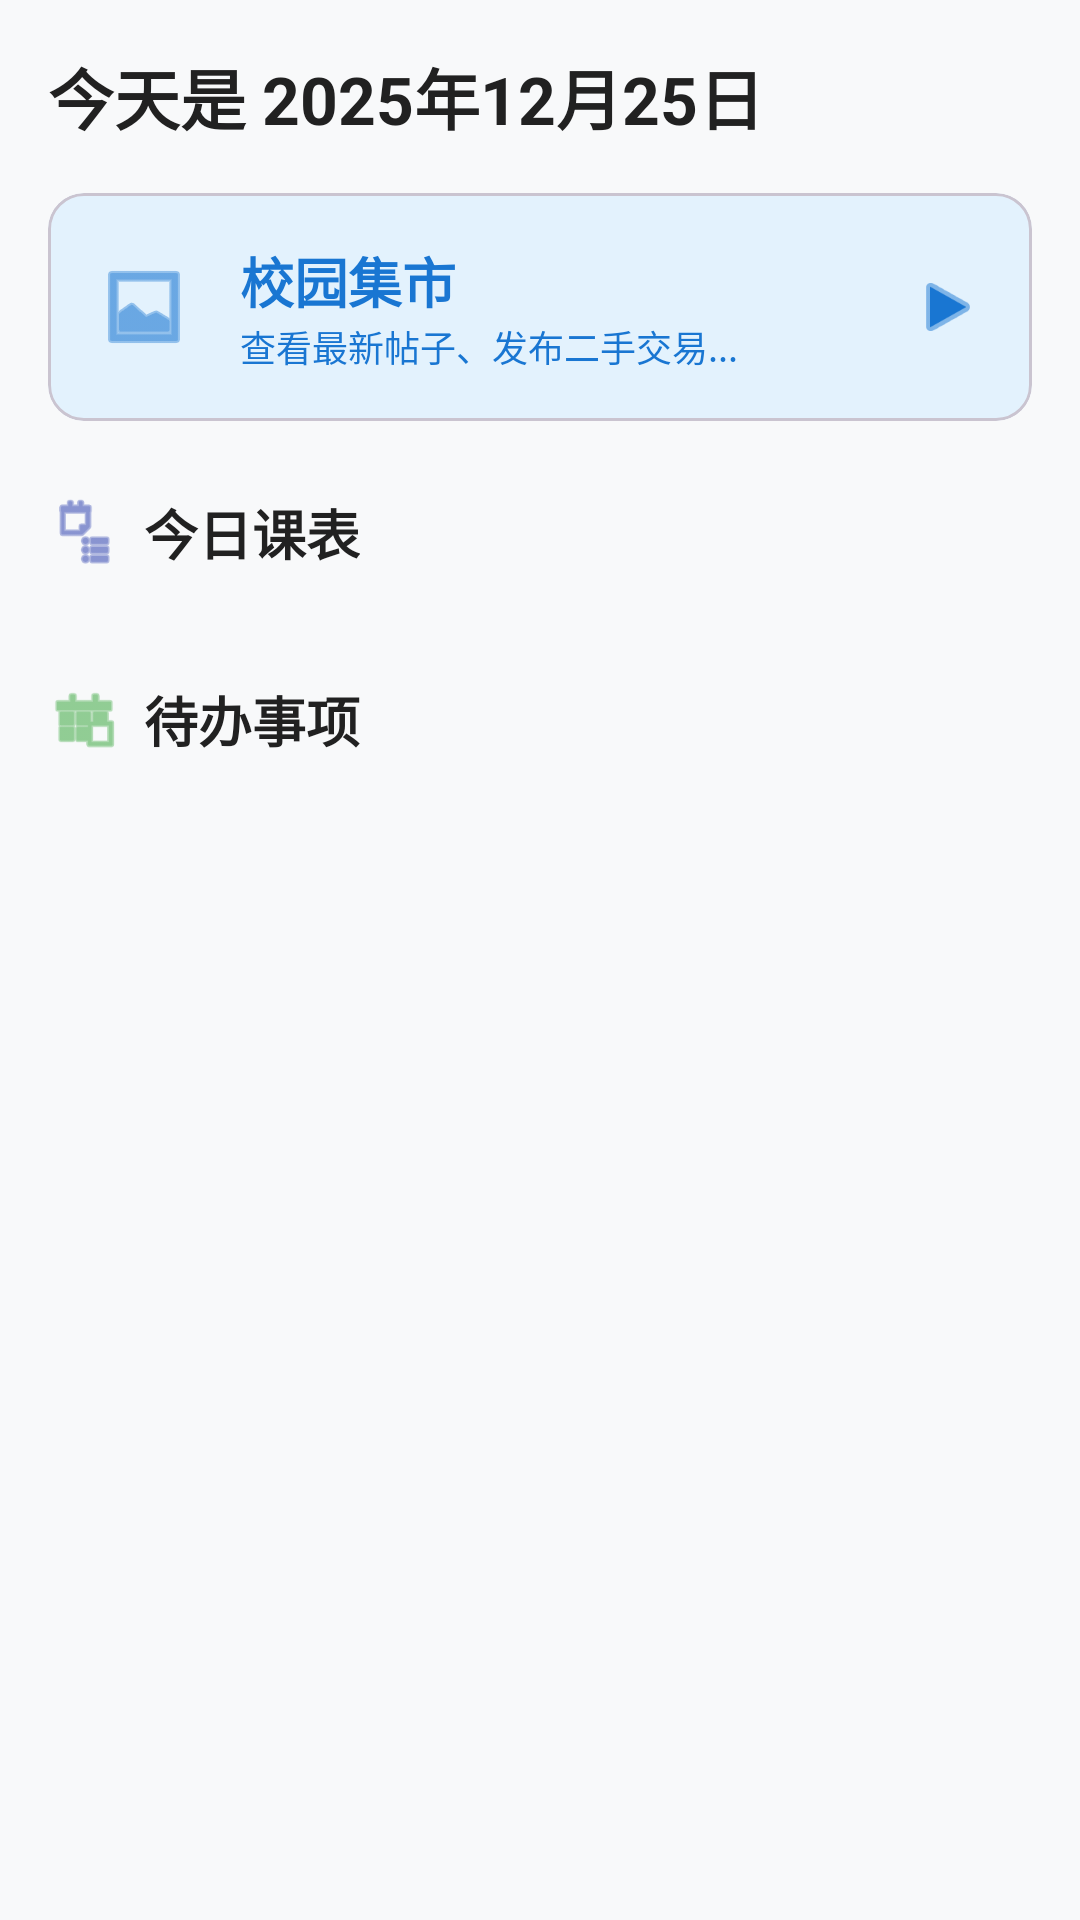

Layout XML and referenced resources for this Android screen:
<!-- AndroidManifest.xml: application theme Theme.Final_pj -->
<!-- res/layout/fragment_home.xml -->
<?xml version="1.0" encoding="utf-8"?>
<androidx.core.widget.NestedScrollView xmlns:android="http://schemas.android.com/apk/res/android"
    xmlns:app="http://schemas.android.com/apk/res-auto"
    android:layout_width="match_parent"
    android:layout_height="match_parent"
    android:background="#F8F9FA">

    <LinearLayout
        android:layout_width="match_parent"
        android:layout_height="wrap_content"
        android:orientation="vertical"
        android:padding="16dp">

        
        <TextView
            android:id="@+id/tv_home_date"
            android:layout_width="wrap_content"
            android:layout_height="wrap_content"
            android:text="今天是 2025年12月25日"
            android:textSize="22sp"
            android:textStyle="bold"
            android:textColor="@color/text_primary"
            android:layout_marginBottom="16dp" />

        
        <com.google.android.material.card.MaterialCardView
            android:id="@+id/card_open_market"
            android:layout_width="match_parent"
            android:layout_height="wrap_content"
            android:layout_marginBottom="24dp"
            app:cardCornerRadius="12dp"
            app:cardBackgroundColor="#E3F2FD"
            app:cardElevation="0dp">
            
            <LinearLayout
                android:layout_width="match_parent"
                android:layout_height="wrap_content"
                android:orientation="horizontal"
                android:gravity="center_vertical"
                android:padding="16dp">
                
                <ImageView
                    android:layout_width="32dp"
                    android:layout_height="32dp"
                    android:src="@android:drawable/ic_menu_gallery"
                    app:tint="#1976D2"/>
                
                <LinearLayout
                    android:layout_width="0dp"
                    android:layout_height="wrap_content"
                    android:layout_weight="1"
                    android:orientation="vertical"
                    android:layout_marginStart="16dp">
                    
                    <TextView
                        android:layout_width="wrap_content"
                        android:layout_height="wrap_content"
                        android:text="校园集市"
                        android:textSize="18sp"
                        android:textStyle="bold"
                        android:textColor="#1976D2"/>
                        
                    <TextView
                        android:layout_width="wrap_content"
                        android:layout_height="wrap_content"
                        android:text="查看最新帖子、发布二手交易..."
                        android:textSize="12sp"
                        android:textColor="#1976D2"/>
                </LinearLayout>
                
                <ImageView
                    android:layout_width="24dp"
                    android:layout_height="24dp"
                    android:src="@android:drawable/ic_media_play"
                    app:tint="#1976D2"/>
            </LinearLayout>
        </com.google.android.material.card.MaterialCardView>

        
        <LinearLayout
            android:layout_width="match_parent"
            android:layout_height="wrap_content"
            android:orientation="horizontal"
            android:gravity="center_vertical"
            android:layout_marginBottom="12dp">
            
            <ImageView
                android:layout_width="24dp"
                android:layout_height="24dp"
                android:src="@android:drawable/ic_menu_agenda"
                app:tint="#3F51B5"/>
            
            <TextView
                android:layout_width="wrap_content"
                android:layout_height="wrap_content"
                android:text="今日课表"
                android:textSize="18sp"
                android:textStyle="bold"
                android:textColor="@color/text_primary"
                android:layout_marginStart="8dp"/>
        </LinearLayout>

        <androidx.recyclerview.widget.RecyclerView
            android:id="@+id/rv_today_courses"
            android:layout_width="match_parent"
            android:layout_height="wrap_content"
            android:nestedScrollingEnabled="false"
            android:layout_marginBottom="24dp"/>
        
        <TextView
            android:id="@+id/tv_no_courses"
            android:layout_width="match_parent"
            android:layout_height="wrap_content"
            android:text="今天没有课哦，好好休息吧 ~"
            android:gravity="center"
            android:padding="16dp"
            android:textColor="@color/text_secondary"
            android:visibility="gone"/>

        
        <LinearLayout
            android:layout_width="match_parent"
            android:layout_height="wrap_content"
            android:orientation="horizontal"
            android:gravity="center_vertical"
            android:layout_marginBottom="12dp">

            <ImageView
                android:layout_width="24dp"
                android:layout_height="24dp"
                android:src="@android:drawable/ic_menu_today"
                app:tint="#4CAF50"/>

            <TextView
                android:layout_width="wrap_content"
                android:layout_height="wrap_content"
                android:text="待办事项"
                android:textSize="18sp"
                android:textStyle="bold"
                android:textColor="@color/text_primary"
                android:layout_marginStart="8dp"/>
        </LinearLayout>

        <androidx.recyclerview.widget.RecyclerView
            android:id="@+id/rv_home_todos"
            android:layout_width="match_parent"
            android:layout_height="wrap_content"
            android:nestedScrollingEnabled="false"/>

        <TextView
            android:id="@+id/tv_no_todos"
            android:layout_width="match_parent"
            android:layout_height="wrap_content"
            android:text="所有任务都完成啦！"
            android:gravity="center"
            android:padding="16dp"
            android:textColor="@color/text_secondary"
            android:visibility="gone"/>

    </LinearLayout>
</androidx.core.widget.NestedScrollView>
<!-- resources referenced by this layout -->
<resources>
  <color name="text_primary">#212121</color>
  <color name="text_secondary">#757575</color>
  <style name="Theme.Final_pj" parent="Base.Theme.Final_pj" />
  <style name="Base.Theme.Final_pj" parent="Theme.Material3.DayNight.NoActionBar">
          
          
      </style>
</resources>
